The GitHub repository PunithNS-pixel/SIH contains a labelled image folder "Sample_Farm_Animal_Dataset" with 14 categories: armadilles, bear, birds, cow, crocodile, deer, elephant, horse, jaguar, monkey, rabbit, skunk, tiger, wild boar. Examples follow, each with its label.

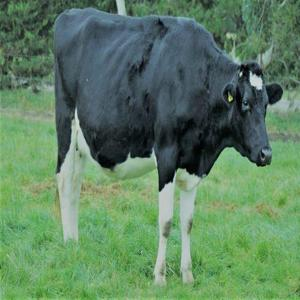
Label: cow

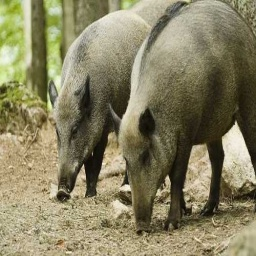
Label: wild boar

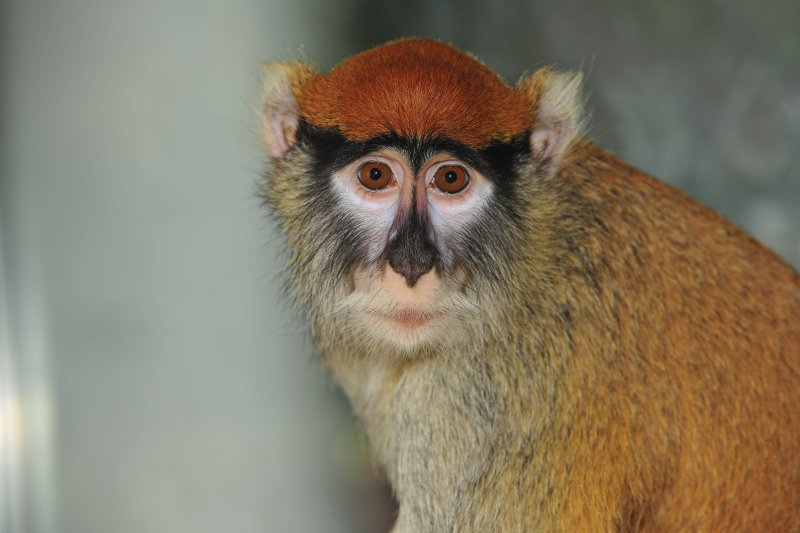
Label: monkey

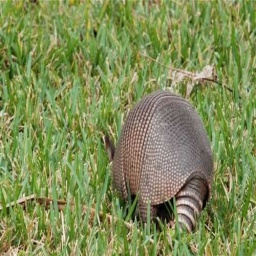
Label: armadilles

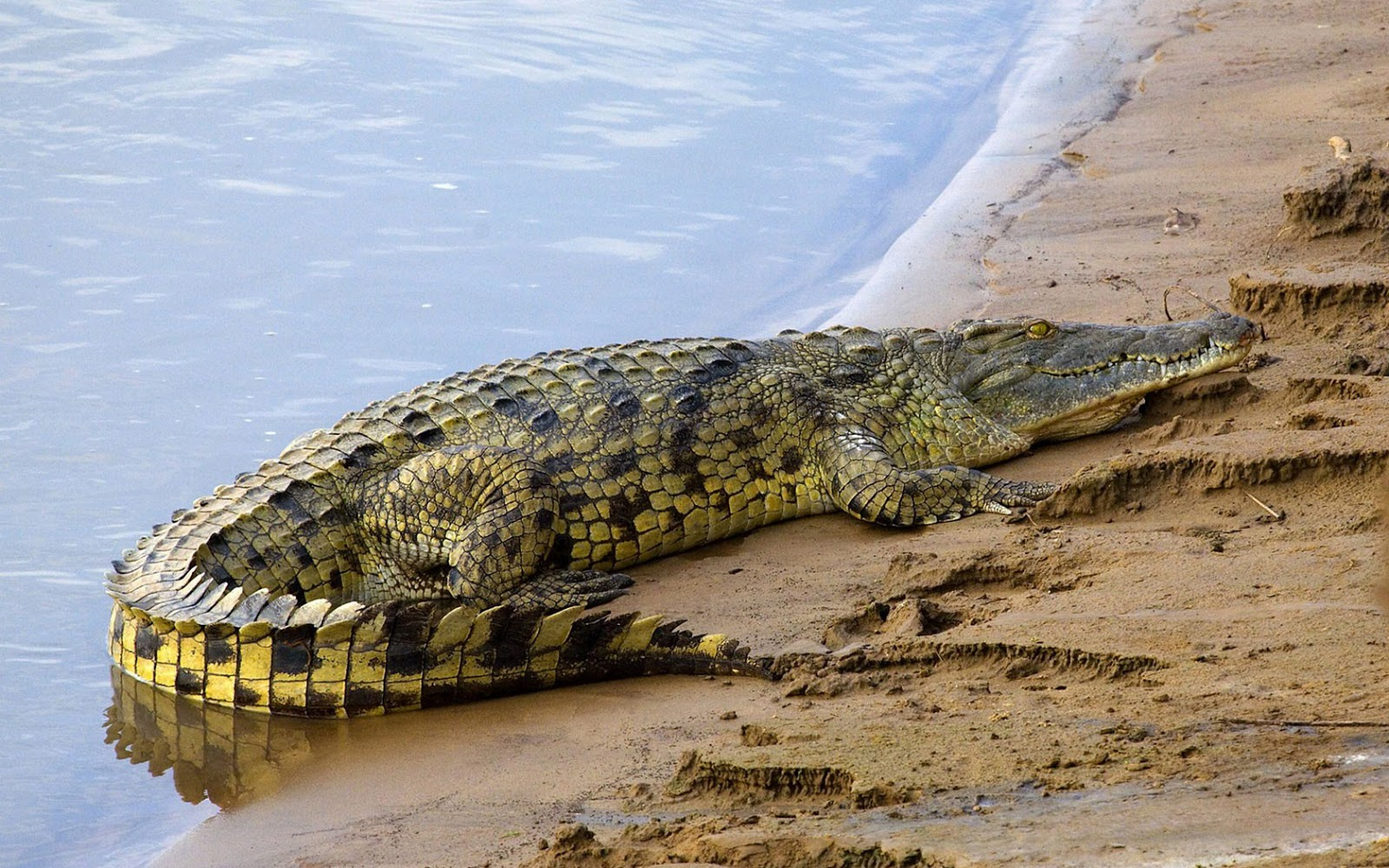
Label: crocodile

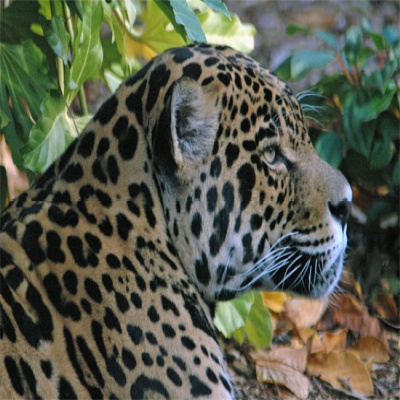
Label: jaguar
